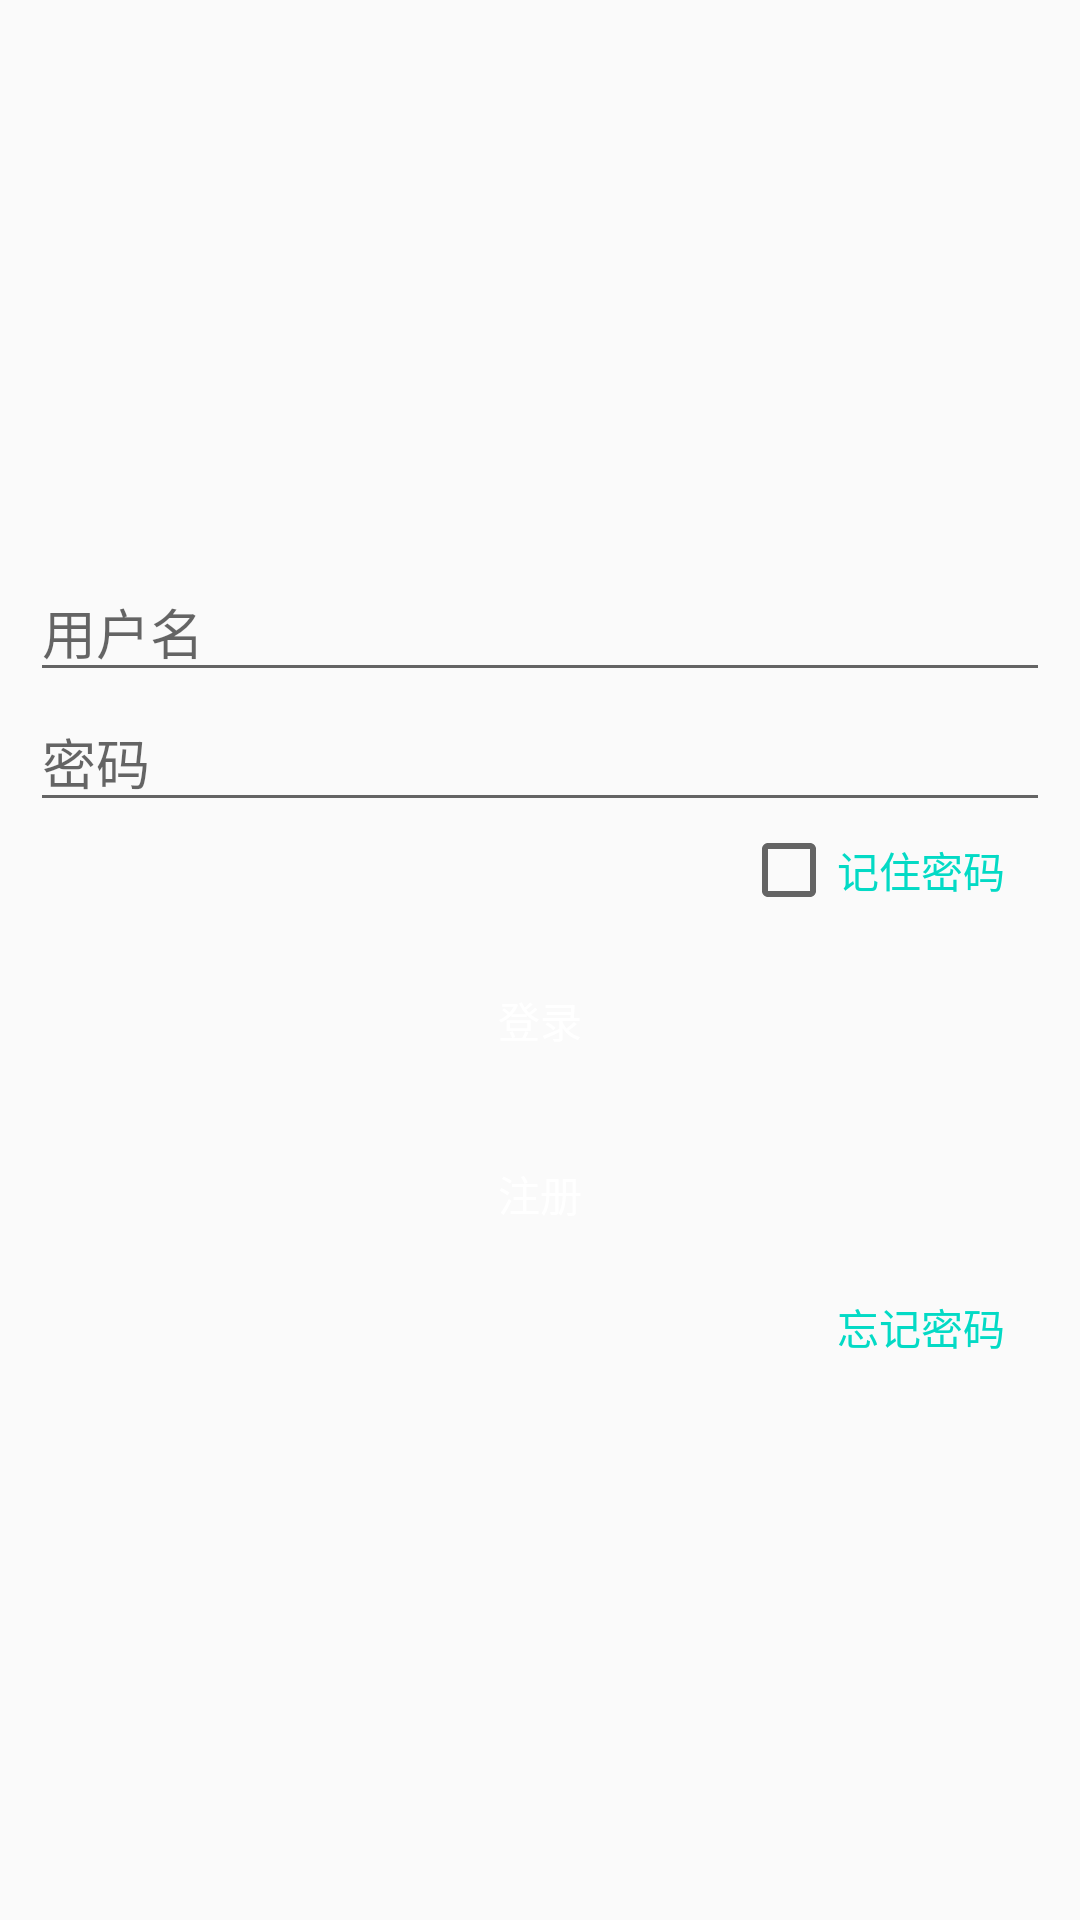

Reconstruct the res/layout file that produces this screen, plus the resources it refers to.
<!-- AndroidManifest.xml: application theme AppTheme -->
<!-- res/layout/activity_login.xml -->
<?xml version="1.0" encoding="utf-8"?>
<LinearLayout android:layout_height="match_parent"
    android:layout_width="match_parent"
    xmlns:android="http://schemas.android.com/apk/res/android"
    android:orientation="vertical"
    android:gravity="center"
    android:padding="10dp">

    <ImageView
        android:layout_width="wrap_content"
        android:layout_height="wrap_content"
        android:src="@mipmap/ic_launcher"/>

    <EditText
        android:id="@+id/et_name"
        android:hint="用户名"
        android:layout_width="match_parent"
        android:layout_height="wrap_content" />
    <EditText
        android:id="@+id/et_password"
        android:hint="密码"
        android:layout_width="match_parent"
        android:layout_height="wrap_content"
        android:inputType="numberPassword"/>

    <LinearLayout
        android:layout_marginRight="10dp"
        android:layout_width="match_parent"
        android:layout_height="wrap_content"
        android:orientation="vertical">
        <CheckBox
            android:id="@+id/keep_password"
            android:text="记住密码"
            android:layout_gravity="right"
            android:textColor="@color/colorAccent"
            android:layout_width="wrap_content"
            android:layout_height="wrap_content" />
    </LinearLayout>

    <Button
        android:id="@+id/btnLogin"
        android:text="登录"
        android:layout_marginTop="10dp"
        android:textColor="@android:color/white"
        android:background="@drawable/button_bg"
        android:layout_width="match_parent"
        android:layout_height="wrap_content" />
    <Button
        android:id="@+id/btn_register"
        android:text="注册"
        android:layout_marginTop="10dp"
        android:textColor="@android:color/white"
        android:background="@drawable/button_bg"
        android:layout_width="match_parent"
        android:layout_height="wrap_content" />

    <LinearLayout
        android:layout_marginRight="10dp"
        android:layout_marginTop="10dp"
        android:layout_width="match_parent"
        android:layout_height="wrap_content"
        android:orientation="vertical">
        <TextView
            android:id="@+id/tv_forget"
            android:text="忘记密码"
            android:layout_gravity="right"
            android:textColor="@color/colorAccent"
            android:layout_width="wrap_content"
            android:layout_height="wrap_content" />
    </LinearLayout>
</LinearLayout>
<!-- resources referenced by this layout -->
<resources>
  <style name="AppTheme" parent="Theme.AppCompat.Light.DarkActionBar">
          
          <item name="colorPrimary">@color/colorPrimary</item>
          <item name="colorPrimaryDark">@color/colorPrimaryDark</item>
          <item name="colorAccent">@color/colorAccent</item>
      </style>
  <!-- not gathered from this repository: default colours our renderer supplied (Android Studio template values) -->
  <color name="colorPrimary">#FF6200EE</color>
  <color name="colorPrimaryDark">#FF3700B3</color>
  <color name="colorAccent">#FF03DAC5</color>
</resources>
